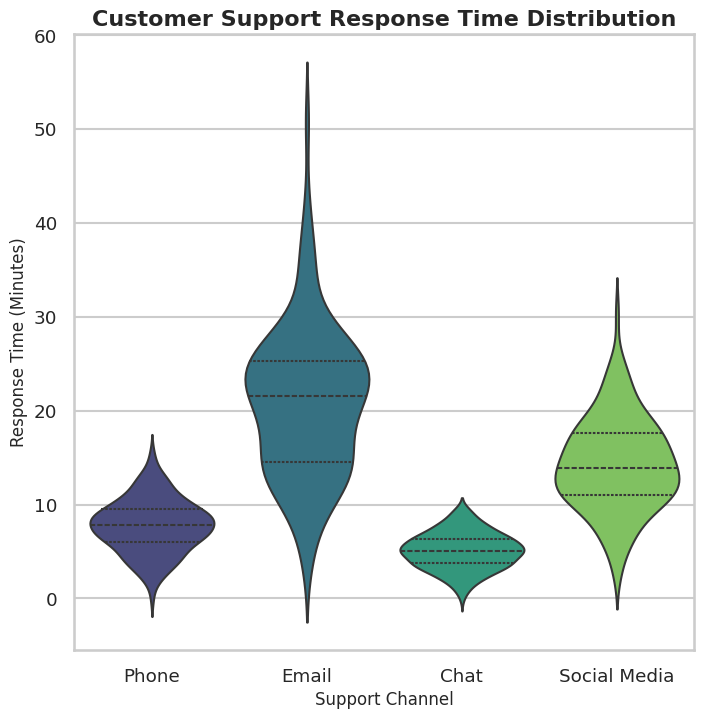

Generate this figure with matplotlib:
import seaborn as sns
import matplotlib.pyplot as plt
import pandas as pd
import numpy as np

# Data Generation: Create realistic synthetic data for the business context
np.random.seed(42)
data = []
channels = ['Phone', 'Email', 'Chat', 'Social Media']
for channel in channels:
    # Generate different response time distributions for each channel
    if channel == 'Chat':
        response_times = np.random.normal(loc=5, scale=2, size=200)
    elif channel == 'Phone':
        response_times = np.random.normal(loc=8, scale=3, size=150)
    elif channel == 'Email':
        response_times = np.random.normal(loc=20, scale=8, size=100)
    else: # Social Media
        response_times = np.random.normal(loc=15, scale=5, size=120)

    # Ensure no negative response times
    response_times = [max(0, rt) for rt in response_times]
    
    for rt in response_times:
        data.append({'Channel': channel, 'Response Time (min)': rt})

df = pd.DataFrame(data)

# Professional Styling: Apply appropriate Seaborn styling
sns.set_style("whitegrid")
sns.set_context("talk", font_scale=0.8)

# Set figure size for 512x512 output
plt.figure(figsize=(8, 8))

# Create violinplot: Use sns.violinplot() with appropriate parameters
# --- THIS IS THE UPDATED LINE ---
ax = sns.violinplot(
    x='Channel',
    y='Response Time (min)',
    data=df,
    palette='viridis',
    hue='Channel',      # Assign x-variable to hue
    legend=False,       # Disable the legend
    inner='quartile',
    linewidth=1.5
)

# Style the chart: Set appropriate titles, labels, and styling
ax.set_title('Customer Support Response Time Distribution', fontsize=16, weight='bold')
ax.set_xlabel('Support Channel', fontsize=12)
ax.set_ylabel('Response Time (Minutes)', fontsize=12)

# Save chart: Use plt.savefig() with exactly 512x512 pixel dimensions
plt.savefig('chart.png', dpi=64, bbox_inches='tight')
